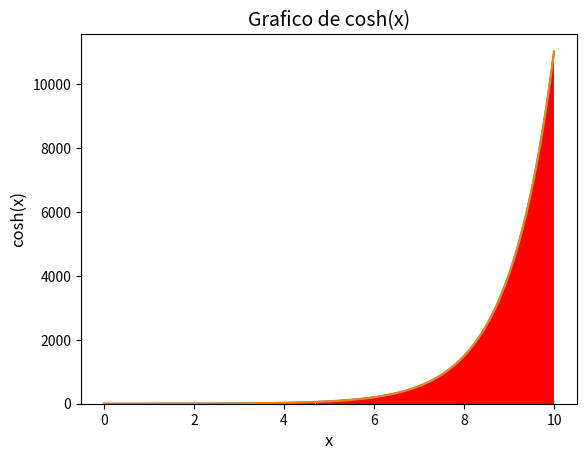

Python code for this plot:
# AULA 10, EXERCÍCIO 4

import numpy as np
from math import pi, sinh, cosh
import matplotlib.pyplot as plt

# 1) Integral de sinh(x), com 0 <= x <= 10:
I = cosh(10)-cosh(0)
print('Integral de sinh(x), com 0 <= x <= 10, vale:', round(I,5))

# Definindo os valores de x, y e plotando o gráfico em barras:
x=np.linspace(0,10,500)
y=[sinh(xi) for xi in x]
plt.bar(x,y,color="red",align="center",width=0.02)

# Definindo os valores de x1, y1 e plotando a curva:
x1=np.linspace(0,10,1000)
y1=[sinh(xi) for xi in x1]
plt.plot(x1,y1)
plt.title('Grafico de sinh(x)',fontsize=14)
plt.xlabel('x',fontsize=12)
plt.ylabel('sinh(x)',fontsize=12)
plt.show()

# Estimando o valor da integral usando a soma de Riemann das barras:
S = 0
for xi in x:
    S = S + sinh(xi)*0.02 
    
print('Soma das 500 barras =', round(S,5))

S1= 0
for xi in x1:
    S1 = S1 + sinh(xi)*0.01
print('Soma das 1000 barras = ', round(S1,5), '\n')

# 2) Integral de cosh(x), com 0 <= x <= 10:
I = sinh(10)-sinh(0)
print('Integral de cosh(x), com 0 <= x <= 10, vale:', round(I,5))

# Definindo os valores de x, y e plotando o gráfico em barras:
x=np.linspace(0,10,500)
y=[cosh(xi) for xi in x]
plt.bar(x,y,color="red",align="center",width=0.02)

# Definindo os valores de x1, y1 e plotando a curva:
x1=np.linspace(0,10,1000)
y1=[cosh(xi) for xi in x1]
plt.plot(x1,y1)
plt.title('Grafico de cosh(x)',fontsize=14)
plt.xlabel('x',fontsize=12)
plt.ylabel('cosh(x)',fontsize=12)
plt.show()

# Estimando o valor da integral usando a soma de Riemann das barras:
S = 0
for xi in x:
    S = S + cosh(xi)*0.02 
    
print('Soma das 500 barras =', round(S,5))

S1= 0
for xi in x1:
    S1 = S1 + cosh(xi)*0.01
print('Soma das 1000 barras = ', round(S1,5))
